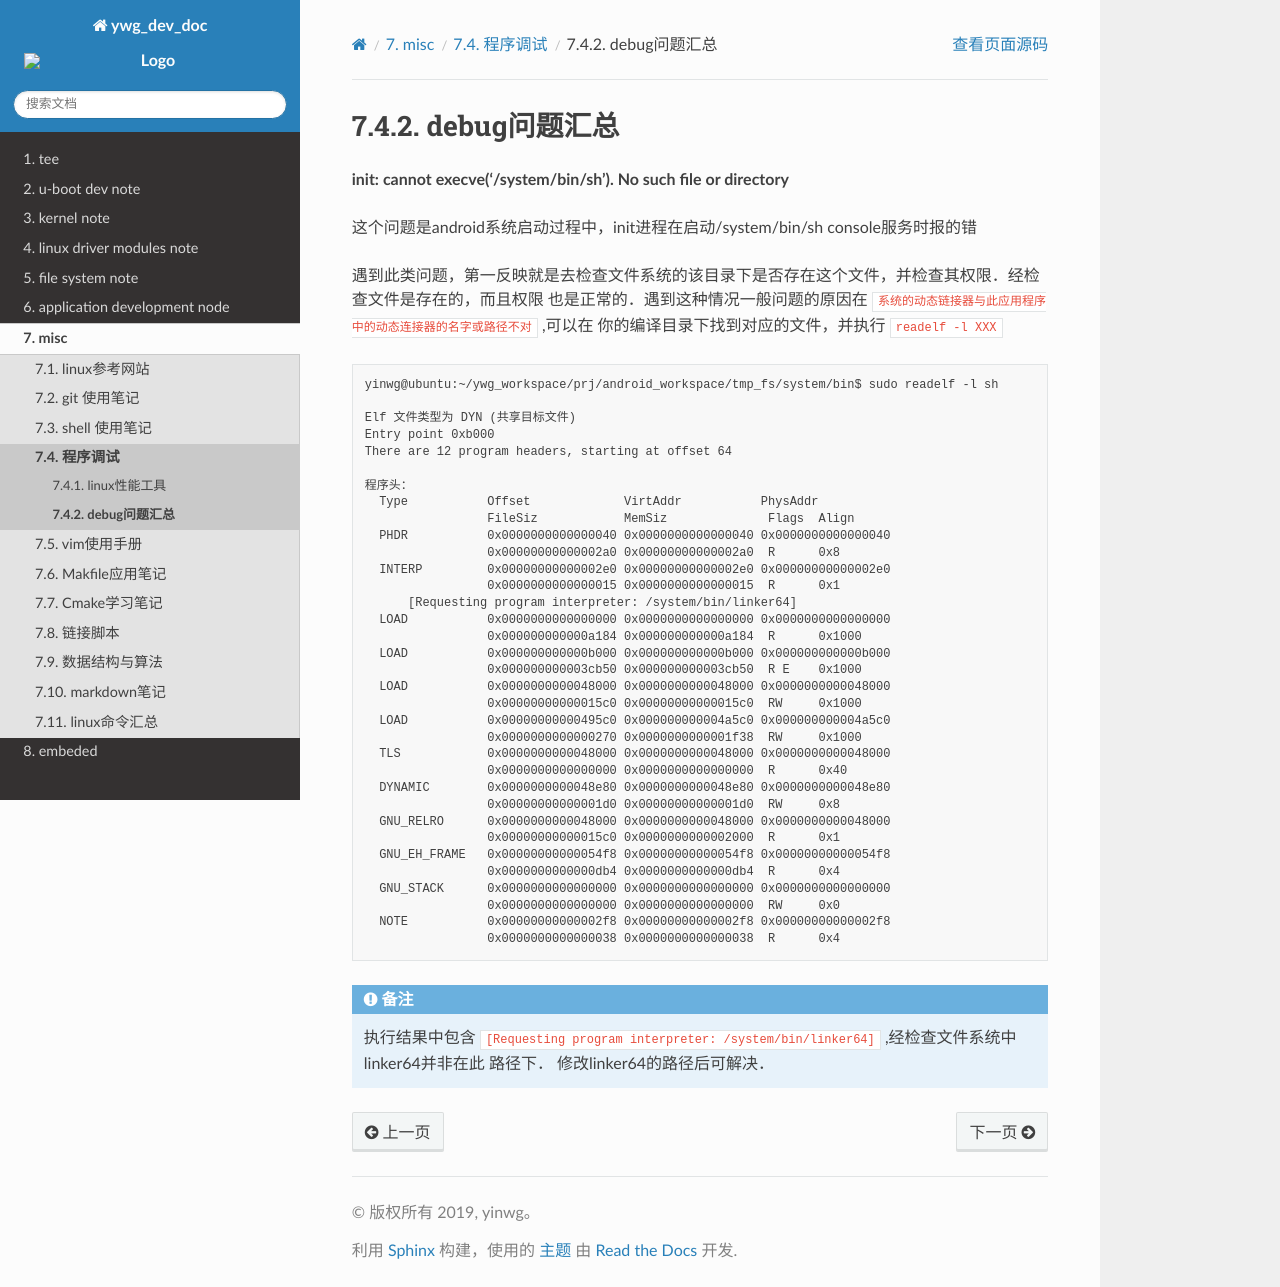

repository: hkdywg/doc_development · page: build/html/misc/program_debug/debug_problem.html · generator: sphinx

debug问题汇总
================

**init: cannot execve('/system/bin/sh'). No such file or directory**

这个问题是android系统启动过程中，init进程在启动/system/bin/sh console服务时报的错

遇到此类问题，第一反映就是去检查文件系统的该目录下是否存在这个文件，并检查其权限．经检查文件是存在的，而且权限
也是正常的．遇到这种情况一般问题的原因在 ``系统的动态链接器与此应用程序中的动态连接器的名字或路径不对`` ,可以在
你的编译目录下找到对应的文件，并执行 ``readelf -l XXX``

::

    yinwg@ubuntu:~/ywg_workspace/prj/android_workspace/tmp_fs/system/bin$ sudo readelf -l sh

    Elf 文件类型为 DYN (共享目标文件)
    Entry point 0xb000
    There are 12 program headers, starting at offset 64

    程序头：
      Type           Offset             VirtAddr           PhysAddr
                     FileSiz            MemSiz              Flags  Align
      PHDR           0x0000000000000040 0x0000000000000040 0x0000000000000040
                     0x00000000000002a0 0x00000000000002a0  R      0x8
      INTERP         0x00000000000002e0 0x00000000000002e0 0x00000000000002e0
                     0x0000000000000015 0x0000000000000015  R      0x1
          [Requesting program interpreter: /system/bin/linker64]
      LOAD           0x0000000000000000 0x0000000000000000 0x0000000000000000
                     0x000000000000a184 0x000000000000a184  R      0x1000
      LOAD           0x000000000000b000 0x000000000000b000 0x000000000000b000
                     0x000000000003cb50 0x000000000003cb50  R E    0x1000
      LOAD           0x0000000000048000 0x0000000000048000 0x0000000000048000
                     0x00000000000015c0 0x00000000000015c0  RW     0x1000
      LOAD           0x00000000000495c0 0x000000000004a5c0 0x000000000004a5c0
                     0x0000000000000270 0x0000000000001f38  RW     0x1000
      TLS            0x0000000000048000 0x0000000000048000 0x0000000000048000
                     0x0000000000000000 0x0000000000000000  R      0x40
      DYNAMIC        0x0000000000048e80 0x0000000000048e80 0x0000000000048e80
                     0x00000000000001d0 0x00000000000001d0  RW     0x8
      GNU_RELRO      0x0000000000048000 0x0000000000048000 0x0000000000048000
                     0x00000000000015c0 0x0000000000002000  R      0x1
      GNU_EH_FRAME   0x00000000000054f8 0x00000000000054f8 0x00000000000054f8
                     0x0000000000000db4 0x0000000000000db4  R      0x4
      GNU_STACK      0x0000000000000000 0x0000000000000000 0x0000000000000000
                     0x0000000000000000 0x0000000000000000  RW     0x0
      NOTE           0x00000000000002f8 0x00000000000002f8 0x00000000000002f8
                     0x0000000000000038 0x0000000000000038  R      0x4


.. note::
    执行结果中包含 ``[Requesting program interpreter: /system/bin/linker64]`` ,经检查文件系统中linker64并非在此
    路径下．
    修改linker64的路径后可解决．
